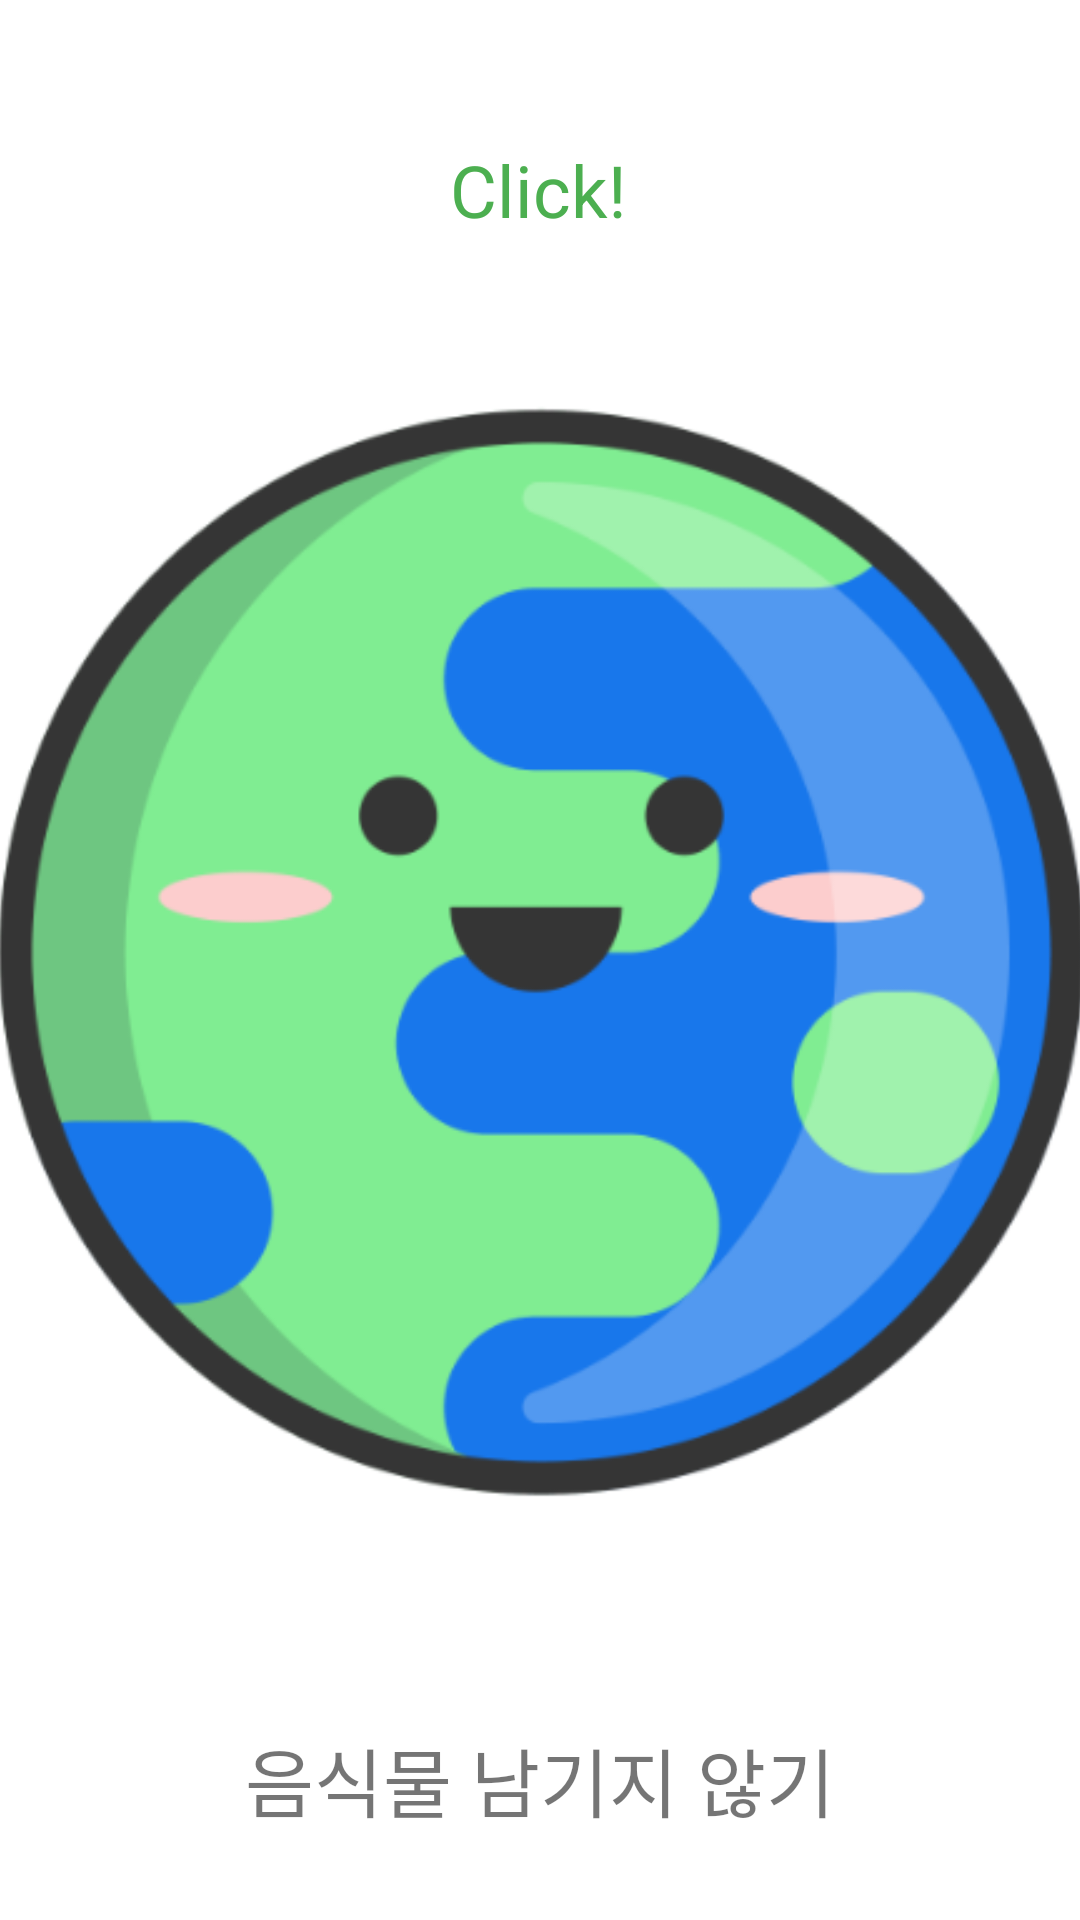

Here is an Android app screen rendered from its layout file. Give the layout XML and the strings, colors and styles it references.
<!-- AndroidManifest.xml: application theme Theme.Zerowaste -->
<!-- res/layout/third_mission.xml -->
<?xml version="1.0" encoding="utf-8"?>
<androidx.constraintlayout.widget.ConstraintLayout xmlns:android="http://schemas.android.com/apk/res/android"
    xmlns:app="http://schemas.android.com/apk/res-auto"
    xmlns:tools="http://schemas.android.com/tools"
    android:id="@+id/frameLayout"
    android:layout_width="match_parent"
    android:layout_height="match_parent">


    <TextView
        android:id="@+id/textView3"
        android:layout_width="wrap_content"
        android:layout_height="wrap_content"
        android:layout_marginTop="30dp"
        android:text="Click!"
        android:textColor="#4CAF50"
        android:textSize="24sp"
        app:layout_constraintBottom_toTopOf="@+id/imageView"
        app:layout_constraintEnd_toEndOf="parent"
        app:layout_constraintHorizontal_bias="0.498"
        app:layout_constraintStart_toStartOf="parent"
        app:layout_constraintTop_toTopOf="parent"
        app:layout_constraintVertical_bias="0.369" />

    <ImageView
        android:id="@+id/imageView"
        android:layout_width="367dp"
        android:layout_height="419dp"
        android:layout_marginTop="108dp"
        app:layout_constraintEnd_toEndOf="parent"
        app:layout_constraintStart_toStartOf="parent"
        app:layout_constraintTop_toTopOf="parent"
        app:srcCompat="@drawable/earthicon" />

    <TextView
        android:id="@+id/textView"
        android:layout_width="wrap_content"
        android:layout_height="wrap_content"
        android:layout_marginTop="48dp"
        android:text="음식물 남기지 않기"
        android:textSize="25sp"
        app:layout_constraintEnd_toEndOf="parent"
        app:layout_constraintHorizontal_bias="0.501"
        app:layout_constraintStart_toStartOf="parent"
        app:layout_constraintTop_toBottomOf="@+id/imageView" />


</androidx.constraintlayout.widget.ConstraintLayout>
<!-- resources referenced by this layout -->
<resources>
  <!-- drawable earthicon: png bitmap (drawable, 57896 bytes) -->
  <style name="Theme.Zerowaste" parent="Theme.MaterialComponents.Light.DarkActionBar">
          
          <item name="colorPrimary">@color/green</item>
          <item name="colorPrimaryVariant">@color/green</item>
          <item name="colorOnPrimary">@color/white</item>
          
          <item name="colorSecondary">@color/teal_200</item>
          <item name="colorSecondaryVariant">@color/teal_700</item>
          <item name="colorOnSecondary">@color/black</item>
          
          <item name="android:statusBarColor" tools:targetApi="l">?attr/colorPrimaryVariant</item>
          
          <item name="windowActionBar">false</item>
          <item name="windowNoTitle">true</item>
  
      </style>
  <color name="green">#01D37C</color>
  <color name="white">#FFFFFFFF</color>
  <color name="teal_200">#FF03DAC5</color>
  <color name="teal_700">#FF018786</color>
  <color name="black">#FF000000</color>
</resources>
